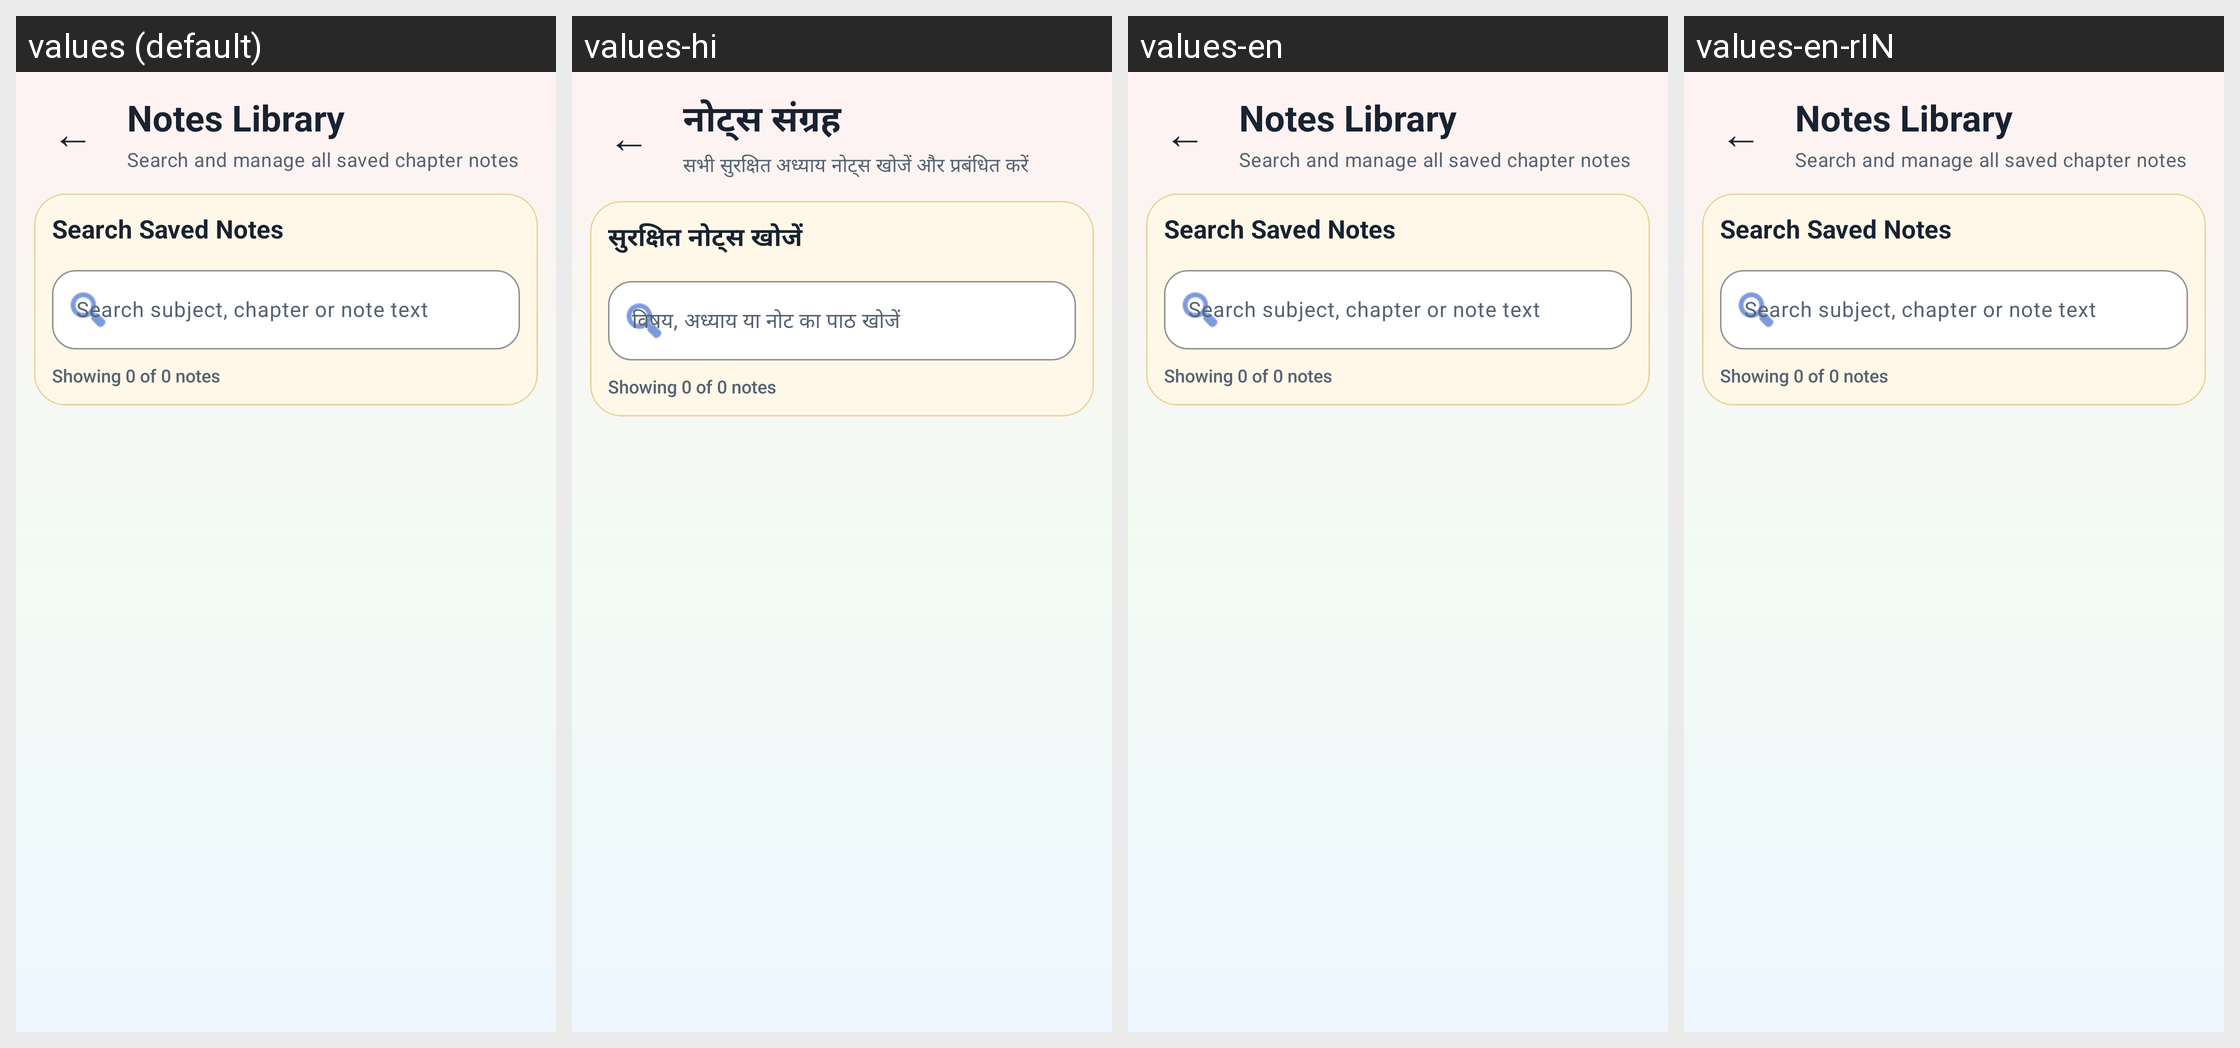

Here is an Android app screen in its default locale and in the app's own translations. Write out the translated-string differences for the strings that appear on this screen.
Android screen res/layout/activity_all_chapter_notes.xml rendered under 4 locales, left to right: values (default), values-hi, values-en, values-en-rIN. Device: Nexus 5 (rendered at 1080×1920; each locale shown at half size, 540×960, under a caption strip naming it); theme Theme.StudySaathi.
Strings drawn on this screen, with the default value and each locale's value (text and hints the layout hard-codes, and strings that could not be matched under every locale, appear in the picture but are not listed):

all_notes_title
  values: Notes Library
  values-hi: नोट्स संग्रह
  values-en: Notes Library  [not translated; the default value is used]
  values-en-rIN: Notes Library  [not translated; the default value is used]

all_notes_subtitle
  values: Search and manage all saved chapter notes
  values-hi: सभी सुरक्षित अध्याय नोट्स खोजें और प्रबंधित करें
  values-en: Search and manage all saved chapter notes  [not translated; the default value is used]
  values-en-rIN: Search and manage all saved chapter notes  [not translated; the default value is used]

all_notes_search_title
  values: Search Saved Notes
  values-hi: सुरक्षित नोट्स खोजें
  values-en: Search Saved Notes  [not translated; the default value is used]
  values-en-rIN: Search Saved Notes  [not translated; the default value is used]

all_notes_search_hint
  values: Search subject, chapter or note text
  values-hi: विषय, अध्याय या नोट का पाठ खोजें
  values-en: Search subject, chapter or note text  [not translated; the default value is used]
  values-en-rIN: Search subject, chapter or note text  [not translated; the default value is used]
